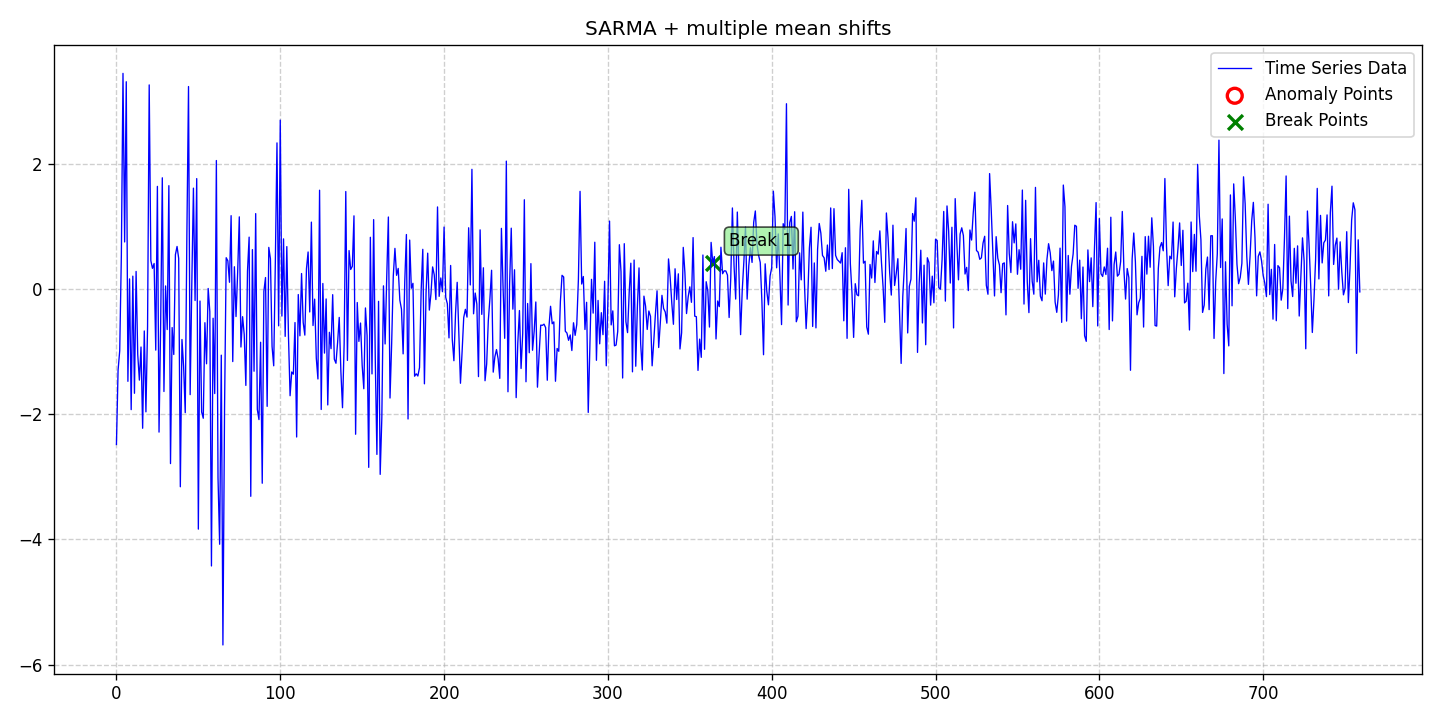

Data behind this chart, as committed beside it:
date, data, stationary, det_lin_up, det_lin_down, det_quad, det_cubic, det_exp, det_damped, stoc_trend, volatility, single_seas, multiple_seas, point_anom_single, point_anom_multi, collect_anom, context_anom, mean_shift, var_shift, trend_shift, point_anom_count, point_anom_location, point_anom_point, collect_anom_count
2020-01-01, -2.483, 0, 0, 0, 0, 0, 0, 0, 0, 0, 1, 0, 0, 0, 0, 0, 1, 0, 0, 0, none, , 0
2020-01-02, -1.295, 0, 0, 0, 0, 0, 0, 0, 0, 0, 1, 0, 0, 0, 0, 0, 1, 0, 0, 0, none, , 0
2020-01-03, -0.9858, 0, 0, 0, 0, 0, 0, 0, 0, 0, 1, 0, 0, 0, 0, 0, 1, 0, 0, 0, none, , 0
2020-01-04, 0.5377, 0, 0, 0, 0, 0, 0, 0, 0, 0, 1, 0, 0, 0, 0, 0, 1, 0, 0, 0, none, , 0
2020-01-05, 3.447, 0, 0, 0, 0, 0, 0, 0, 0, 0, 1, 0, 0, 0, 0, 0, 1, 0, 0, 0, none, , 0
2020-01-06, 0.7533, 0, 0, 0, 0, 0, 0, 0, 0, 0, 1, 0, 0, 0, 0, 0, 1, 0, 0, 0, none, , 0
2020-01-07, 3.313, 0, 0, 0, 0, 0, 0, 0, 0, 0, 1, 0, 0, 0, 0, 0, 1, 0, 0, 0, none, , 0
2020-01-08, -1.473, 0, 0, 0, 0, 0, 0, 0, 0, 0, 1, 0, 0, 0, 0, 0, 1, 0, 0, 0, none, , 0
2020-01-09, 0.1631, 0, 0, 0, 0, 0, 0, 0, 0, 0, 1, 0, 0, 0, 0, 0, 1, 0, 0, 0, none, , 0
2020-01-10, -1.926, 0, 0, 0, 0, 0, 0, 0, 0, 0, 1, 0, 0, 0, 0, 0, 1, 0, 0, 0, none, , 0
2020-01-11, 0.2071, 0, 0, 0, 0, 0, 0, 0, 0, 0, 1, 0, 0, 0, 0, 0, 1, 0, 0, 0, none, , 0
2020-01-12, -1.665, 0, 0, 0, 0, 0, 0, 0, 0, 0, 1, 0, 0, 0, 0, 0, 1, 0, 0, 0, none, , 0
2020-01-13, 0.2822, 0, 0, 0, 0, 0, 0, 0, 0, 0, 1, 0, 0, 0, 0, 0, 1, 0, 0, 0, none, , 0
2020-01-14, -1.044, 0, 0, 0, 0, 0, 0, 0, 0, 0, 1, 0, 0, 0, 0, 0, 1, 0, 0, 0, none, , 0
2020-01-15, -1.454, 0, 0, 0, 0, 0, 0, 0, 0, 0, 1, 0, 0, 0, 0, 0, 1, 0, 0, 0, none, , 0
2020-01-16, -0.9253, 0, 0, 0, 0, 0, 0, 0, 0, 0, 1, 0, 0, 0, 0, 0, 1, 0, 0, 0, none, , 0
2020-01-17, -2.223, 0, 0, 0, 0, 0, 0, 0, 0, 0, 1, 0, 0, 0, 0, 0, 1, 0, 0, 0, none, , 0
2020-01-18, -0.6689, 0, 0, 0, 0, 0, 0, 0, 0, 0, 1, 0, 0, 0, 0, 0, 1, 0, 0, 0, none, , 0
2020-01-19, -1.961, 0, 0, 0, 0, 0, 0, 0, 0, 0, 1, 0, 0, 0, 0, 0, 1, 0, 0, 0, none, , 0
2020-01-20, -0.6021, 0, 0, 0, 0, 0, 0, 0, 0, 0, 1, 0, 0, 0, 0, 0, 1, 0, 0, 0, none, , 0
2020-01-21, 3.262, 0, 0, 0, 0, 0, 0, 0, 0, 0, 1, 0, 0, 0, 0, 0, 1, 0, 0, 0, none, , 0
2020-01-22, 0.4545, 0, 0, 0, 0, 0, 0, 0, 0, 0, 1, 0, 0, 0, 0, 0, 1, 0, 0, 0, none, , 0
2020-01-23, 0.3319, 0, 0, 0, 0, 0, 0, 0, 0, 0, 1, 0, 0, 0, 0, 0, 1, 0, 0, 0, none, , 0
2020-01-24, 0.4089, 0, 0, 0, 0, 0, 0, 0, 0, 0, 1, 0, 0, 0, 0, 0, 1, 0, 0, 0, none, , 0
2020-01-25, -0.975, 0, 0, 0, 0, 0, 0, 0, 0, 0, 1, 0, 0, 0, 0, 0, 1, 0, 0, 0, none, , 0
2020-01-26, 1.641, 0, 0, 0, 0, 0, 0, 0, 0, 0, 1, 0, 0, 0, 0, 0, 1, 0, 0, 0, none, , 0
2020-01-27, -2.285, 0, 0, 0, 0, 0, 0, 0, 0, 0, 1, 0, 0, 0, 0, 0, 1, 0, 0, 0, none, , 0
2020-01-28, -0.5512, 0, 0, 0, 0, 0, 0, 0, 0, 0, 1, 0, 0, 0, 0, 0, 1, 0, 0, 0, none, , 0
2020-01-29, 1.778, 0, 0, 0, 0, 0, 0, 0, 0, 0, 1, 0, 0, 0, 0, 0, 1, 0, 0, 0, none, , 0
2020-01-30, -1.636, 0, 0, 0, 0, 0, 0, 0, 0, 0, 1, 0, 0, 0, 0, 0, 1, 0, 0, 0, none, , 0
2020-01-31, 0.05078, 0, 0, 0, 0, 0, 0, 0, 0, 0, 1, 0, 0, 0, 0, 0, 1, 0, 0, 0, none, , 0
2020-02-01, -0.6461, 0, 0, 0, 0, 0, 0, 0, 0, 0, 1, 0, 0, 0, 0, 0, 1, 0, 0, 0, none, , 0
2020-02-02, 1.652, 0, 0, 0, 0, 0, 0, 0, 0, 0, 1, 0, 0, 0, 0, 0, 1, 0, 0, 0, none, , 0
2020-02-03, -2.788, 0, 0, 0, 0, 0, 0, 0, 0, 0, 1, 0, 0, 0, 0, 0, 1, 0, 0, 0, none, , 0
2020-02-04, -0.6148, 0, 0, 0, 0, 0, 0, 0, 0, 0, 1, 0, 0, 0, 0, 0, 1, 0, 0, 0, none, , 0
2020-02-05, -1.044, 0, 0, 0, 0, 0, 0, 0, 0, 0, 1, 0, 0, 0, 0, 0, 1, 0, 0, 0, none, , 0
2020-02-06, 0.55, 0, 0, 0, 0, 0, 0, 0, 0, 0, 1, 0, 0, 0, 0, 0, 1, 0, 0, 0, none, , 0
2020-02-07, 0.6812, 0, 0, 0, 0, 0, 0, 0, 0, 0, 1, 0, 0, 0, 0, 0, 1, 0, 0, 0, none, , 0
2020-02-08, 0.4905, 0, 0, 0, 0, 0, 0, 0, 0, 0, 1, 0, 0, 0, 0, 0, 1, 0, 0, 0, none, , 0
2020-02-09, -3.158, 0, 0, 0, 0, 0, 0, 0, 0, 0, 1, 0, 0, 0, 0, 0, 1, 0, 0, 0, none, , 0
2020-02-10, -0.8055, 0, 0, 0, 0, 0, 0, 0, 0, 0, 1, 0, 0, 0, 0, 0, 1, 0, 0, 0, none, , 0
2020-02-11, -1.234, 0, 0, 0, 0, 0, 0, 0, 0, 0, 1, 0, 0, 0, 0, 0, 1, 0, 0, 0, none, , 0
2020-02-12, -1.974, 0, 0, 0, 0, 0, 0, 0, 0, 0, 1, 0, 0, 0, 0, 0, 1, 0, 0, 0, none, , 0
2020-02-13, 0.8689, 0, 0, 0, 0, 0, 0, 0, 0, 0, 1, 0, 0, 0, 0, 0, 1, 0, 0, 0, none, , 0
2020-02-14, 3.236, 0, 0, 0, 0, 0, 0, 0, 0, 0, 1, 0, 0, 0, 0, 0, 1, 0, 0, 0, none, , 0
2020-02-15, -1.686, 0, 0, 0, 0, 0, 0, 0, 0, 0, 1, 0, 0, 0, 0, 0, 1, 0, 0, 0, none, , 0
2020-02-16, 0.07512, 0, 0, 0, 0, 0, 0, 0, 0, 0, 1, 0, 0, 0, 0, 0, 1, 0, 0, 0, none, , 0
2020-02-17, 1.613, 0, 0, 0, 0, 0, 0, 0, 0, 0, 1, 0, 0, 0, 0, 0, 1, 0, 0, 0, none, , 0
2020-02-18, -0.1826, 0, 0, 0, 0, 0, 0, 0, 0, 0, 1, 0, 0, 0, 0, 0, 1, 0, 0, 0, none, , 0
2020-02-19, 1.766, 0, 0, 0, 0, 0, 0, 0, 0, 0, 1, 0, 0, 0, 0, 0, 1, 0, 0, 0, none, , 0
2020-02-20, -3.835, 0, 0, 0, 0, 0, 0, 0, 0, 0, 1, 0, 0, 0, 0, 0, 1, 0, 0, 0, none, , 0
2020-02-21, -0.191, 0, 0, 0, 0, 0, 0, 0, 0, 0, 1, 0, 0, 0, 0, 0, 1, 0, 0, 0, none, , 0
2020-02-22, -1.963, 0, 0, 0, 0, 0, 0, 0, 0, 0, 1, 0, 0, 0, 0, 0, 1, 0, 0, 0, none, , 0
2020-02-23, -2.063, 0, 0, 0, 0, 0, 0, 0, 0, 0, 1, 0, 0, 0, 0, 0, 1, 0, 0, 0, none, , 0
2020-02-24, -0.5368, 0, 0, 0, 0, 0, 0, 0, 0, 0, 1, 0, 0, 0, 0, 0, 1, 0, 0, 0, none, , 0
2020-02-25, -1.193, 0, 0, 0, 0, 0, 0, 0, 0, 0, 1, 0, 0, 0, 0, 0, 1, 0, 0, 0, none, , 0
2020-02-26, 0.01017, 0, 0, 0, 0, 0, 0, 0, 0, 0, 1, 0, 0, 0, 0, 0, 1, 0, 0, 0, none, , 0
2020-02-27, -0.3602, 0, 0, 0, 0, 0, 0, 0, 0, 0, 1, 0, 0, 0, 0, 0, 1, 0, 0, 0, none, , 0
2020-02-28, -4.423, 0, 0, 0, 0, 0, 0, 0, 0, 0, 1, 0, 0, 0, 0, 0, 1, 0, 0, 0, none, , 0
2020-02-29, -0.4655, 0, 0, 0, 0, 0, 0, 0, 0, 0, 1, 0, 0, 0, 0, 0, 1, 0, 0, 0, none, , 0
... 700 more rows
